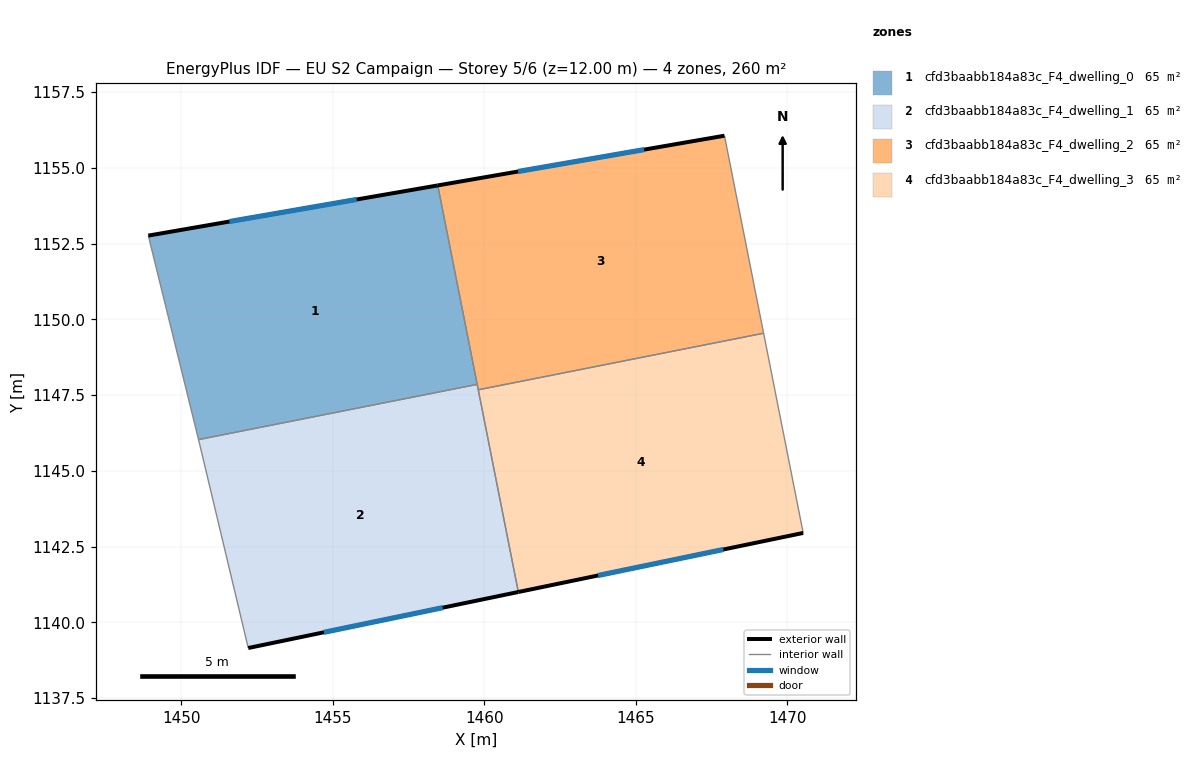
=== STOREY PLAN SPEC (per zone: floor XY polygon, exterior-wall plan segments, windows/doors) ===
zone 1: cfd3baabb184a83c_F4_dwelling_0  (64.9 m²)
  floor: (1458.46, 1154.42) (1459.77, 1147.86) (1450.57, 1146.03) (1448.91, 1152.76)
  exterior wall: (1458.46, 1154.42) – (1448.91, 1152.76)  [9.7 m]
    window: (1455.79, 1153.96) – (1451.59, 1153.23)  [5.6 m²]
  interior walls: 3
zone 2: cfd3baabb184a83c_F4_dwelling_1  (64.9 m²)
  floor: (1459.77, 1147.86) (1461.12, 1141.00) (1452.21, 1139.16) (1450.61, 1145.86) (1450.57, 1146.03)
  exterior wall: (1452.21, 1139.16) – (1461.12, 1141.00)  [9.1 m]
    window: (1454.71, 1139.67) – (1458.63, 1140.49)  [5.3 m²]
  interior walls: 5
zone 3: cfd3baabb184a83c_F4_dwelling_2  (64.9 m²)
  floor: (1467.93, 1156.06) (1469.22, 1149.54) (1459.80, 1147.68) (1458.46, 1154.42)
  exterior wall: (1467.93, 1156.06) – (1458.46, 1154.42)  [9.6 m]
    window: (1465.27, 1155.60) – (1461.12, 1154.88)  [5.6 m²]
  interior walls: 4
zone 4: cfd3baabb184a83c_F4_dwelling_3  (64.9 m²)
  floor: (1469.22, 1149.54) (1470.52, 1142.95) (1461.12, 1141.00) (1459.80, 1147.68)
  exterior wall: (1461.12, 1141.00) – (1470.52, 1142.95)  [9.6 m]
    window: (1463.76, 1141.55) – (1467.89, 1142.41)  [5.6 m²]
  interior walls: 3

=== DERIVED (storey summary) ===
Building: EU S2 Campaign
Storey: 5 of 6  (floor level z = 12.00 m)
Storey gross floor area: 259.6 m²
Zones on this storey: 4
  - cfd3baabb184a83c_F4_dwelling_0: floor 64.9 m²; exterior wall 9.7 m (29.1 m²); 1 window(s) 5.6 m²; WWR 19.3%
  - cfd3baabb184a83c_F4_dwelling_1: floor 64.9 m²; exterior wall 9.1 m (27.3 m²); 1 window(s) 5.3 m²; WWR 19.3%
  - cfd3baabb184a83c_F4_dwelling_2: floor 64.9 m²; exterior wall 9.6 m (28.8 m²); 1 window(s) 5.6 m²; WWR 19.3%
  - cfd3baabb184a83c_F4_dwelling_3: floor 64.9 m²; exterior wall 9.6 m (28.8 m²); 1 window(s) 5.6 m²; WWR 19.3%
Zone adjacency (shared interzone walls):
  - cfd3baabb184a83c_F4_dwelling_0 ↔ cfd3baabb184a83c_F4_dwelling_1
  - cfd3baabb184a83c_F4_dwelling_0 ↔ cfd3baabb184a83c_F4_dwelling_2
  - cfd3baabb184a83c_F4_dwelling_1 ↔ cfd3baabb184a83c_F4_dwelling_2
  - cfd3baabb184a83c_F4_dwelling_1 ↔ cfd3baabb184a83c_F4_dwelling_3
  - cfd3baabb184a83c_F4_dwelling_2 ↔ cfd3baabb184a83c_F4_dwelling_3